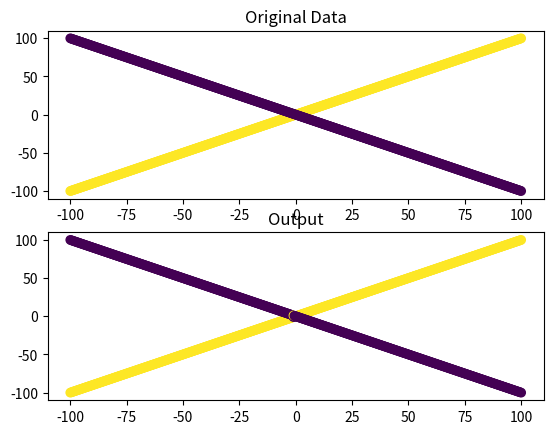

The matplotlib source for this figure:
import numpy as np
import matplotlib.pyplot as plt
import numpy.linalg as LA

def main():
    points = 1000
    p1 = np.array([[i,i] for i in np.linspace(-100,100,500)])
    p2 = np.array([[i,-i] for i in np.linspace(-100,100,500)])
    # print(p1.shape)
    # print(p2.shape)
    data = np.vstack((p1,p2))
    # print(data.shape)
    y1 = [ 1 for i in range(500)]
    y2 = [-1 for i in range(500)]
    y = np.hstack((y1,y2))
    # print(y.shape)
    plt.subplot(211)
    plt.scatter(data[:,0],data[:,1],c=y)
    plt.title("Original Data")
    # plt.show()
    iters = 200
    inds = [i for i in range(points)]
    inds = np.array(inds)
    np.random.shuffle(inds)
    c1 = inds[:500]
    c2 = inds[500:points]
    r1 = [ i for i in c1]
    r2 = [i for i in c2]

    for i in range(iters):
        x1 = data[c1]
        x2 = data[c2]
        m1 = np.mean(x1,axis=0)
        m2 = np.mean(x2,axis=0)
        _,u1 = LA.eig(np.cov(x1.T))
        _,u2 = LA.eig(np.cov(x2.T))
        u1 = u1[:,0]
        u2 = u2[:,0]
        for j in range(points):
            x = data[j,:]
            k1 = np.dot(u1,x-m1)**2
            k2 = np.dot(u2,x-m2)**2
            b1 = LA.norm(x-m1)**2-k1
            b2 = LA.norm(x-m1)**2-k2
            if b1 <= b2:
                if j not in r1:
                    r1.append(j)
                    r2.remove(j)
            else:
                if j not in r2:
                    r2.append(j)
                    r1.remove(j)
        r1 = np.array(r1)
        r2 = np.array(r2)
    plt.subplot(212)
    plt.scatter(data[:,0],data[:,1],c = [1 if i in r1 else 2 for i in range(points)])
    plt.title("Output")
    plt.show() 


if __name__ == "__main__":
    main()
